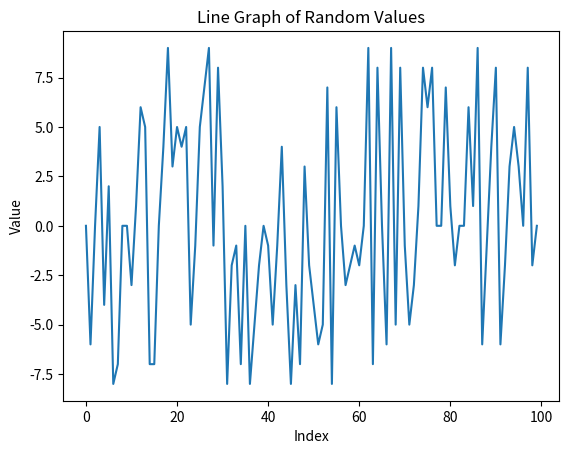

The script that saved this image:
import numpy as np

np.random.seed(41)
roll_a_die = np.random.randint(1, 7,size = 30)
print(roll_a_die)

# roll 2 dice

die1 = np.random.randint(1, 7, size=30)
die2 = np.random.randint(1, 7, size=30)
print("Rolls of die 1:", die1)
print("Rolls of die 2:", die2)
total_rolls = die1 + die2
# for item in total_rolls:
    # print(item, end = " | ")
count = 0
values =[int(x) for x in np.random.uniform(low=-10.0, high=10.0, size=100)]
# need to display in the form of a line graph now
import matplotlib.pyplot as plt

plt.plot(values)
plt.xlabel("Index")
plt.ylabel("Value")
plt.title("Line Graph of Random Values")
plt.show()
